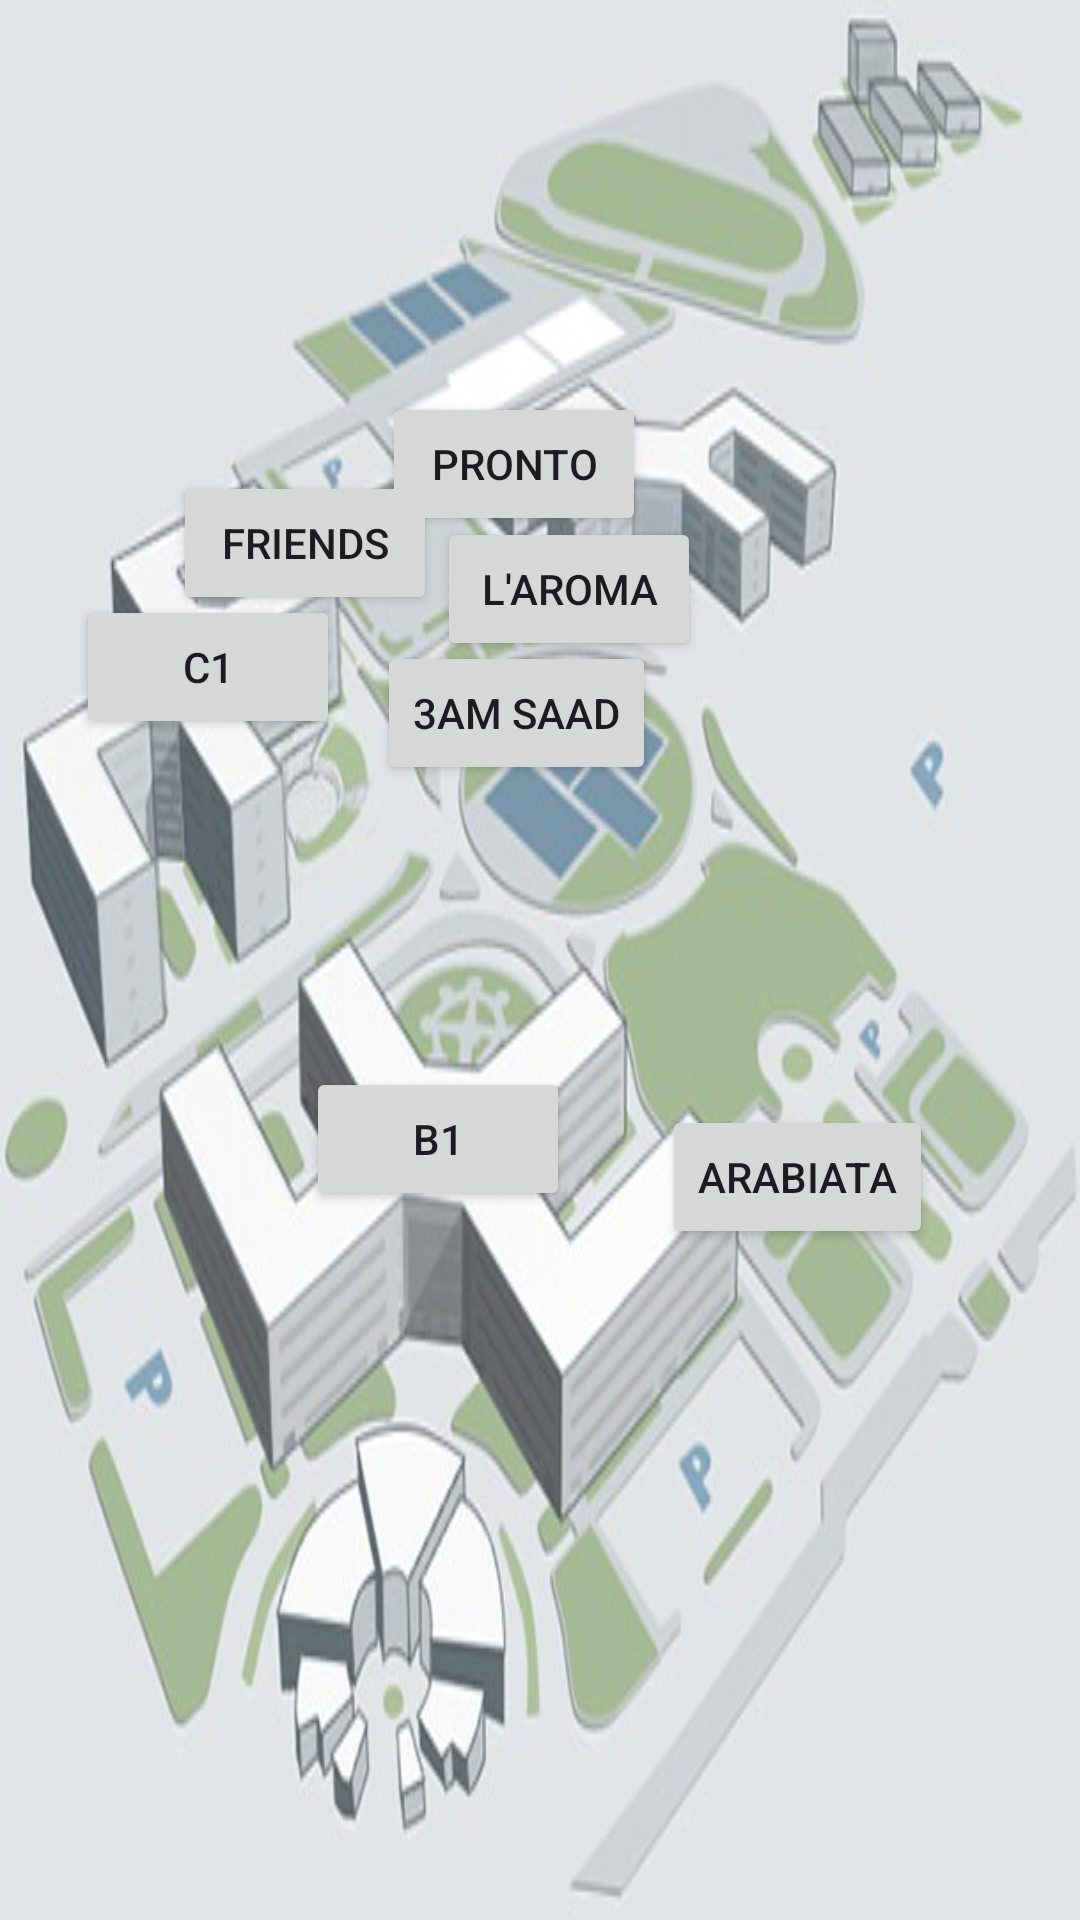

This screen was rendered from an Android layout file. Write that file and the resources it references.
<!-- AndroidManifest.xml: application theme Theme.Talabt -->
<!-- res/layout/activity_map.xml -->
<?xml version="1.0" encoding="utf-8"?>
<androidx.constraintlayout.widget.ConstraintLayout xmlns:android="http://schemas.android.com/apk/res/android"
    xmlns:app="http://schemas.android.com/apk/res-auto"
    xmlns:tools="http://schemas.android.com/tools"
    android:layout_width="match_parent"
    android:layout_height="match_parent"
    tools:context=".map"
    android:background="@drawable/mapguc">

    <Button
        android:id="@+id/b1"
        android:layout_width="wrap_content"
        android:layout_height="wrap_content"
        android:text="B1"
        app:layout_constraintBottom_toBottomOf="parent"
        app:layout_constraintEnd_toEndOf="parent"
        app:layout_constraintHorizontal_bias="0.375"
        app:layout_constraintStart_toStartOf="parent"
        app:layout_constraintTop_toTopOf="parent"
        app:layout_constraintVertical_bias="0.601" />

    <Button
        android:id="@+id/c1"
        android:layout_width="wrap_content"
        android:layout_height="wrap_content"
        android:text="C1"
        app:layout_constraintBottom_toBottomOf="parent"
        app:layout_constraintEnd_toEndOf="parent"
        app:layout_constraintHorizontal_bias="0.093"
        app:layout_constraintStart_toStartOf="parent"
        app:layout_constraintTop_toTopOf="parent"
        app:layout_constraintVertical_bias="0.335" />

    <Button
        android:id="@+id/arabiata"
        android:layout_width="wrap_content"
        android:layout_height="wrap_content"
        android:text="Arabiata"
        app:layout_constraintBottom_toBottomOf="parent"
        app:layout_constraintEnd_toEndOf="parent"
        app:layout_constraintHorizontal_bias="0.818"
        app:layout_constraintStart_toStartOf="parent"
        app:layout_constraintTop_toTopOf="parent"
        app:layout_constraintVertical_bias="0.622" />

    <Button
        android:id="@+id/saad"
        android:layout_width="wrap_content"
        android:layout_height="wrap_content"
        android:text="3am Saad"
        app:layout_constraintBottom_toBottomOf="parent"
        app:layout_constraintEnd_toEndOf="parent"
        app:layout_constraintHorizontal_bias="0.471"
        app:layout_constraintStart_toStartOf="parent"
        app:layout_constraintTop_toTopOf="parent"
        app:layout_constraintVertical_bias="0.361" />

    <Button
        android:id="@+id/laroma"
        android:layout_width="wrap_content"
        android:layout_height="wrap_content"
        android:text="L'Aroma"
        app:layout_constraintBottom_toBottomOf="parent"
        app:layout_constraintEnd_toEndOf="parent"
        app:layout_constraintHorizontal_bias="0.536"
        app:layout_constraintStart_toStartOf="parent"
        app:layout_constraintTop_toTopOf="parent"
        app:layout_constraintVertical_bias="0.291" />

    <Button
        android:id="@+id/pronto"
        android:layout_width="wrap_content"
        android:layout_height="wrap_content"
        android:text="Pronto"
        app:layout_constraintBottom_toBottomOf="parent"
        app:layout_constraintEnd_toEndOf="parent"
        app:layout_constraintHorizontal_bias="0.468"
        app:layout_constraintStart_toStartOf="parent"
        app:layout_constraintTop_toTopOf="parent"
        app:layout_constraintVertical_bias="0.221" />

    <Button
        android:id="@+id/friends"
        android:layout_width="wrap_content"
        android:layout_height="wrap_content"
        android:text="Friends"
        app:layout_constraintBottom_toBottomOf="parent"
        app:layout_constraintEnd_toEndOf="parent"
        app:layout_constraintHorizontal_bias="0.212"
        app:layout_constraintStart_toStartOf="parent"
        app:layout_constraintTop_toTopOf="parent"
        app:layout_constraintVertical_bias="0.265" />
</androidx.constraintlayout.widget.ConstraintLayout>
<!-- resources referenced by this layout -->
<resources>
  <!-- drawable mapguc: png bitmap (drawable, 223615 bytes) -->
  <style name="Theme.Talabt" parent="Base.Theme.Talabt" />
  <style name="Base.Theme.Talabt" parent="Theme.Material3.DayNight.NoActionBar">
          
          
      </style>
</resources>
